Photos from the image-classification dataset "Banana Disease Recognition" in the GitHub repository kavitha-35/Banana-Leaf-Disease-Detection. Its 7 classes are: banana black sigatoka disease, banana bract mosaic virus disease, banana healthy leaf, banana insect pest disease, banana moko disease, banana panama disease, banana yellow sigatoka disease.

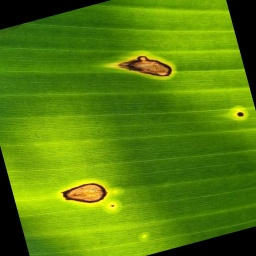
Label: banana black sigatoka disease

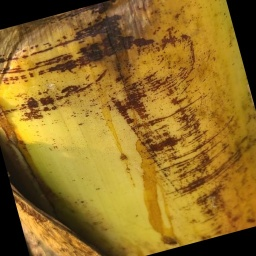
Label: banana bract mosaic virus disease

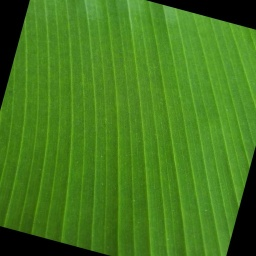
Label: banana healthy leaf

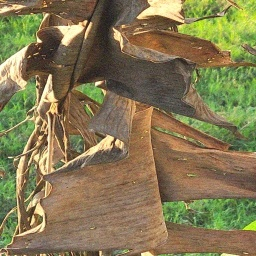
Label: banana moko disease

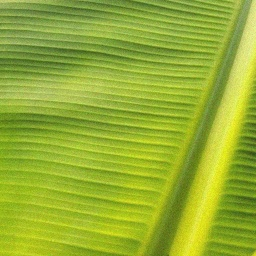
Label: banana healthy leaf

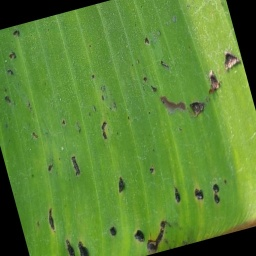
Label: banana insect pest disease
